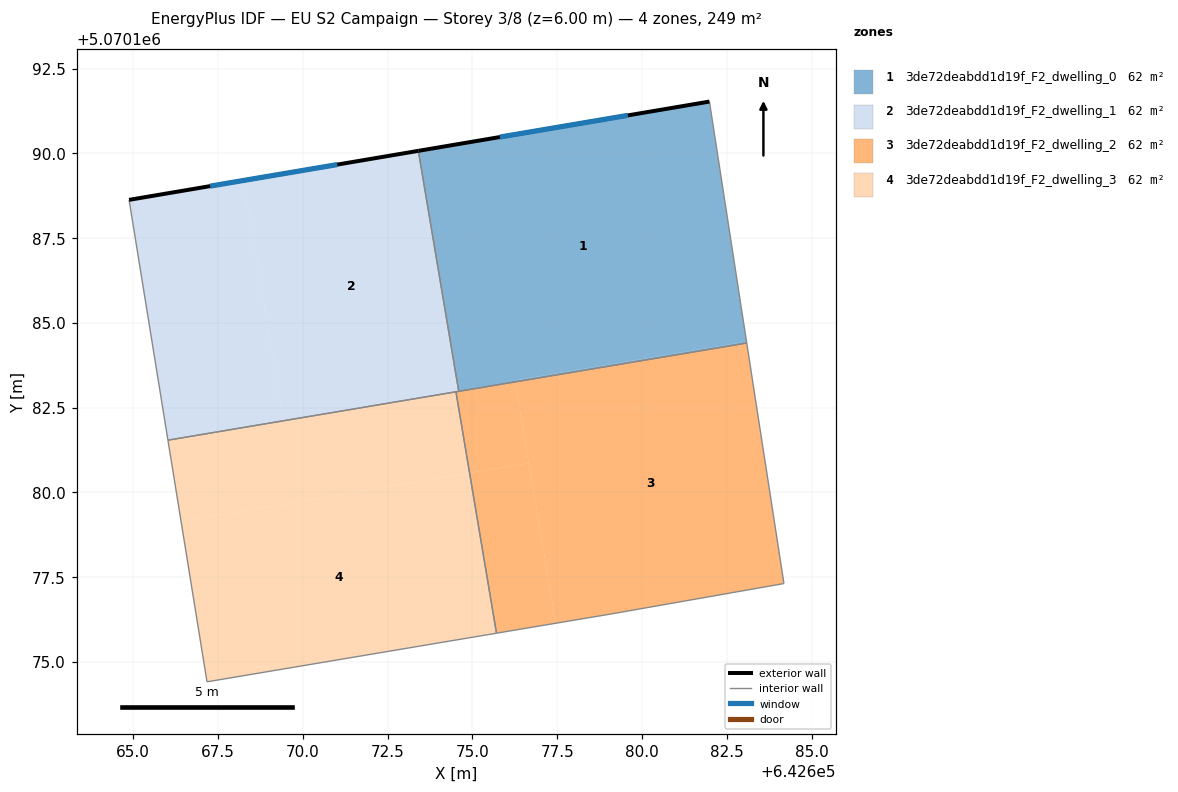
=== STOREY PLAN SPEC (per zone: floor XY polygon, exterior-wall plan segments, windows/doors) ===
zone 1: 3de72deabdd1d19f_F2_dwelling_0  (62.3 m²)
  floor: (642683.08, 5070184.45) (642683.09, 5070184.41) (642676.26, 5070183.26) (642676.25, 5070183.31)
  floor: (642681.99, 5070191.53) (642683.09, 5070184.41) (642683.08, 5070184.45) (642676.25, 5070183.31) (642676.26, 5070183.26) (642674.60, 5070182.98) (642673.41, 5070190.07)
  exterior wall: (642681.99, 5070191.53) – (642673.41, 5070190.07)  [8.7 m]
    window: (642679.58, 5070191.12) – (642675.81, 5070190.48)  [5.0 m²]
  interior walls: 3
zone 2: 3de72deabdd1d19f_F2_dwelling_1  (62.3 m²)
  floor: (642673.41, 5070190.07) (642674.60, 5070182.98) (642669.44, 5070182.12) (642668.25, 5070189.20)
  floor: (642668.25, 5070189.20) (642669.44, 5070182.12) (642666.02, 5070181.54) (642664.88, 5070188.63)
  exterior wall: (642673.41, 5070190.07) – (642664.88, 5070188.63)  [8.7 m]
    window: (642671.02, 5070189.67) – (642667.27, 5070189.03)  [5.0 m²]
  interior walls: 4
zone 3: 3de72deabdd1d19f_F2_dwelling_2  (62.3 m²)
  floor: (642683.09, 5070184.41) (642684.19, 5070177.31) (642679.08, 5070176.42) (642677.46, 5070176.14) (642676.26, 5070183.26)
  floor: (642676.66, 5070180.86) (642677.46, 5070176.14) (642675.71, 5070175.85) (642674.92, 5070180.57)
  floor: (642676.26, 5070183.26) (642676.26, 5070183.25) (642674.52, 5070182.95) (642674.52, 5070182.97)
  floor: (642676.26, 5070183.25) (642676.66, 5070180.86) (642674.92, 5070180.57) (642674.52, 5070182.95)
  interior walls: 6
zone 4: 3de72deabdd1d19f_F2_dwelling_3  (62.3 m²)
  floor: (642674.92, 5070180.57) (642675.71, 5070175.85) (642667.17, 5070174.42) (642666.41, 5070179.14)
  floor: (642674.52, 5070182.95) (642674.92, 5070180.57) (642666.41, 5070179.14) (642666.02, 5070181.54) (642669.44, 5070182.12) (642669.44, 5070182.10)
  floor: (642674.52, 5070182.97) (642674.52, 5070182.95) (642669.44, 5070182.10) (642669.44, 5070182.12)
  interior walls: 4

=== DERIVED (storey summary) ===
Building: EU S2 Campaign
Storey: 3 of 8  (floor level z = 6.00 m)
Storey gross floor area: 249.2 m²
Zones on this storey: 4
  - 3de72deabdd1d19f_F2_dwelling_0: floor 62.3 m²; exterior wall 8.7 m (26.1 m²); 1 window(s) 5.0 m²; WWR 19.3%
  - 3de72deabdd1d19f_F2_dwelling_1: floor 62.3 m²; exterior wall 8.7 m (26.0 m²); 1 window(s) 5.0 m²; WWR 19.3%
  - 3de72deabdd1d19f_F2_dwelling_2: floor 62.3 m²
  - 3de72deabdd1d19f_F2_dwelling_3: floor 62.3 m²
Zone adjacency (shared interzone walls):
  - 3de72deabdd1d19f_F2_dwelling_0 ↔ 3de72deabdd1d19f_F2_dwelling_1
  - 3de72deabdd1d19f_F2_dwelling_0 ↔ 3de72deabdd1d19f_F2_dwelling_2
  - 3de72deabdd1d19f_F2_dwelling_1 ↔ 3de72deabdd1d19f_F2_dwelling_2
  - 3de72deabdd1d19f_F2_dwelling_1 ↔ 3de72deabdd1d19f_F2_dwelling_3
  - 3de72deabdd1d19f_F2_dwelling_2 ↔ 3de72deabdd1d19f_F2_dwelling_3